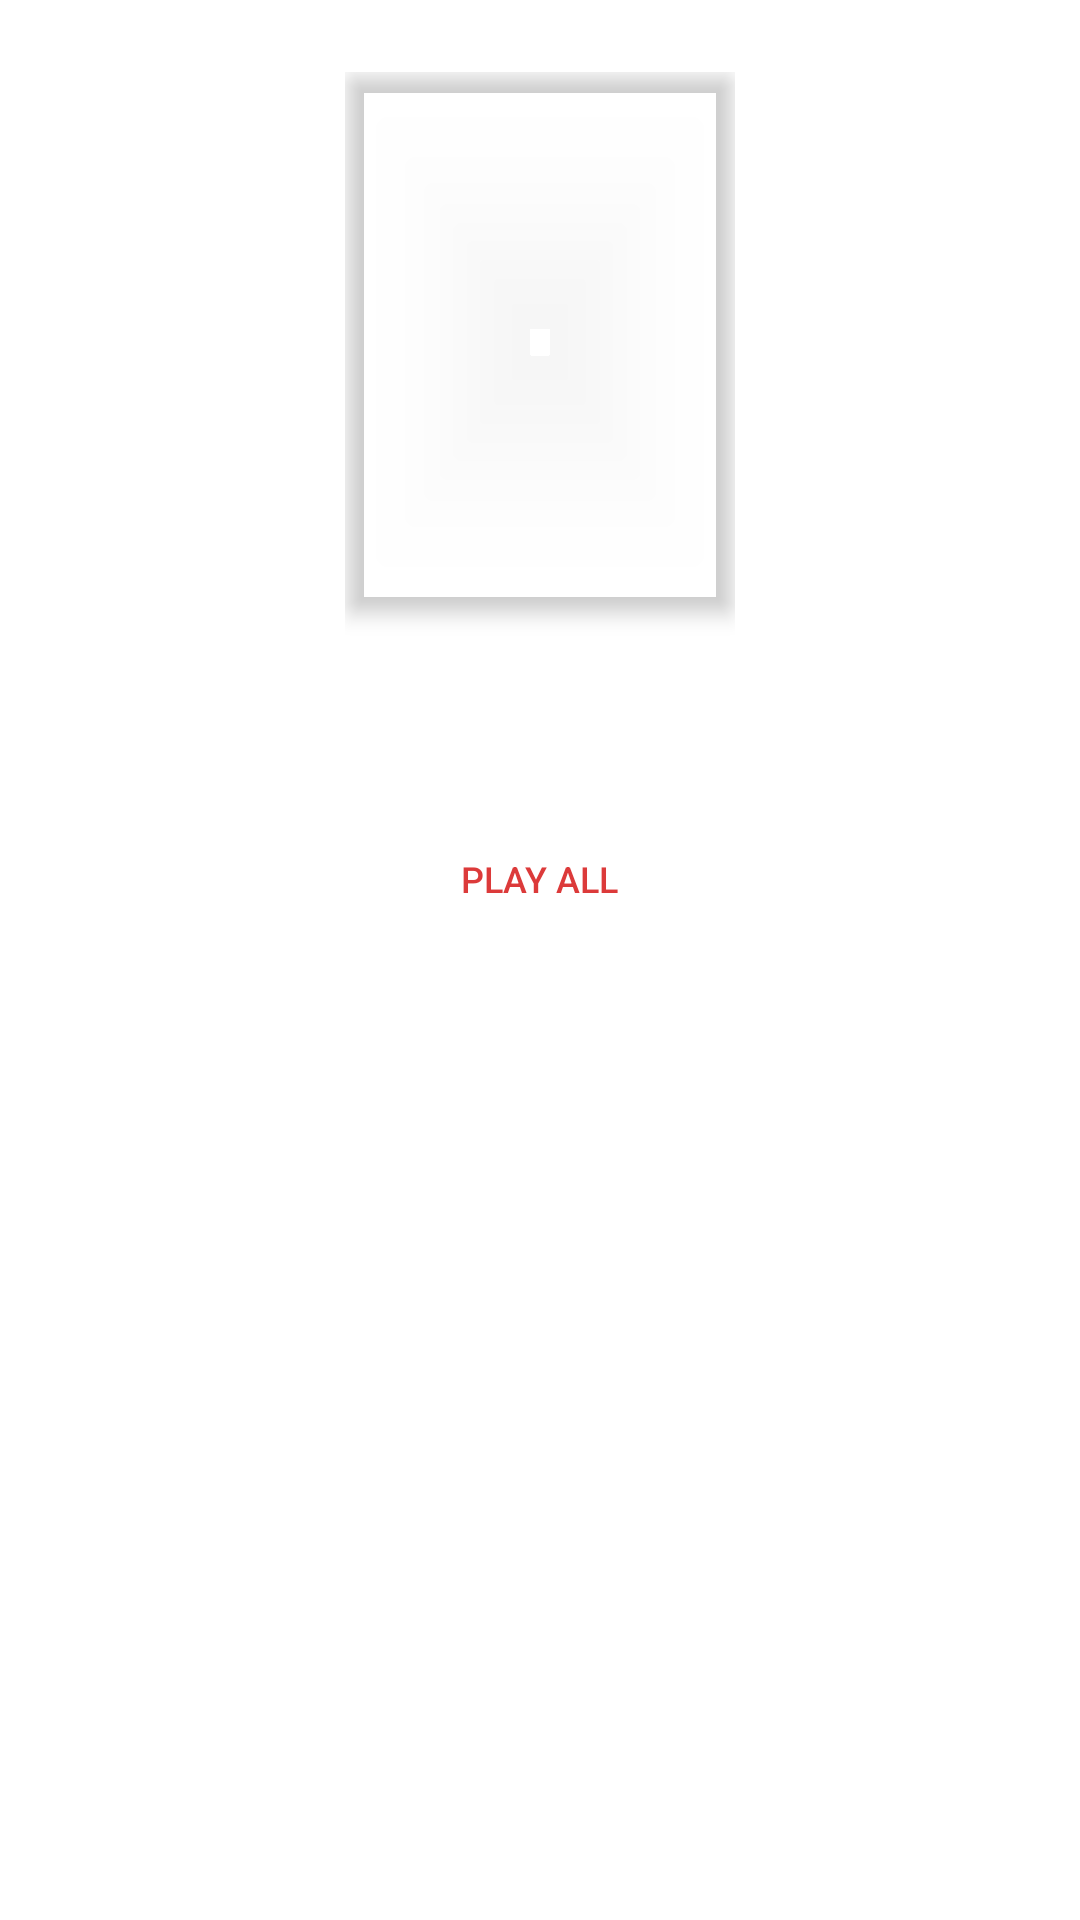

Layout XML and referenced resources for this Android screen:
<!-- AndroidManifest.xml: application theme Theme.MuchoHentai -->
<!-- res/layout/fragment_item_detail.xml -->
<?xml version="1.0" encoding="utf-8"?>
<androidx.constraintlayout.widget.ConstraintLayout xmlns:android="http://schemas.android.com/apk/res/android"
    xmlns:app="http://schemas.android.com/apk/res-auto"
    xmlns:tools="http://schemas.android.com/tools"
    android:layout_width="match_parent"
    android:layout_height="match_parent">

    <androidx.core.widget.NestedScrollView
        android:layout_width="match_parent"
        android:layout_height="match_parent">

        <LinearLayout
            android:layout_width="match_parent"
            android:layout_height="match_parent"
            android:gravity="center"
            android:orientation="vertical">

            <LinearLayout
                android:id="@+id/item_detail"
                android:layout_width="wrap_content"
                android:layout_height="wrap_content"
                android:layout_marginTop="24dp"
                android:gravity="center_horizontal"
                android:orientation="vertical"
                app:layout_constraintEnd_toEndOf="parent"
                app:layout_constraintStart_toStartOf="parent"
                app:layout_constraintTop_toTopOf="parent">

                <com.google.android.material.imageview.ShapeableImageView
                    android:id="@+id/cover"
                    style="@style/LargeCover"
                    android:elevation="4dp"
                    android:transitionName="cover_detail"
                    app:shapeAppearanceOverlay="@style/ShapeAppearanceOverlay.App.Corner.Default" />

                <TextView
                    android:id="@+id/name"
                    android:layout_width="wrap_content"
                    android:layout_height="wrap_content"
                    android:layout_marginHorizontal="40dp"
                    android:ellipsize="end"
                    android:fontFamily="sans-serif-medium"
                    android:gravity="center"
                    android:maxLines="2"
                    android:minLines="1"
                    android:padding="8dp"
                    android:textColor="?attr/colorOnSurface"
                    android:textSize="20sp"
                    tools:text="Black Clover" />

                <TextView
                    android:id="@+id/season_themes"
                    android:layout_width="wrap_content"
                    android:layout_height="wrap_content"
                    android:layout_marginHorizontal="40dp"
                    android:fontFamily="sans-serif"
                    android:padding="4dp"
                    android:textAlignment="center"
                    android:textColor="?attr/colorOnSurface"
                    android:textSize="16sp"
                    tools:text="Fall 2017 | 32 themes" />

                <TextView
                    android:id="@+id/play_all"
                    style="@style/TextAppearance.AppCompat.Widget.Button.Borderless.Colored"
                    android:layout_width="wrap_content"
                    android:layout_height="wrap_content"
                    android:layout_marginTop="4dp"
                    android:background="?attr/selectableItemBackground"
                    android:clickable="true"
                    android:focusable="true"
                    android:padding="4dp"
                    android:text="@string/play_all"
                    android:textSize="12sp" />
            </LinearLayout>

            <androidx.recyclerview.widget.RecyclerView
                android:id="@+id/recycler_view"
                android:layout_width="match_parent"
                android:layout_height="wrap_content"
                android:layout_marginTop="24dp"
                android:nestedScrollingEnabled="true"
                android:padding="12dp" />
        </LinearLayout>
    </androidx.core.widget.NestedScrollView>

    <ProgressBar
        android:id="@+id/progress_bar"
        android:layout_width="wrap_content"
        android:layout_height="wrap_content"
        android:visibility="gone"
        app:layout_constraintBottom_toBottomOf="parent"
        app:layout_constraintEnd_toEndOf="parent"
        app:layout_constraintStart_toStartOf="parent"
        app:layout_constraintTop_toTopOf="parent" />

</androidx.constraintlayout.widget.ConstraintLayout>
<!-- resources referenced by this layout -->
<resources>
  <string name="play_all">Play all</string>
  <style name="LargeCover">
          <item name="android:scaleType">centerCrop</item>
          <item name="android:layout_width">@dimen/large_image_width</item>
          <item name="android:layout_height">@dimen/large_image_height</item>
      </style>
  <style name="ShapeAppearanceOverlay.App.Corner.Default" parent="">
          <item name="cornerSize">4dp</item>
          <item name="cornerFamily">rounded</item>
      </style>
  <style name="Theme.MuchoHentai" parent="Theme.MaterialComponents.DayNight.NoActionBar">
          
          <item name="colorPrimary">@color/red_500</item>
          <item name="colorPrimaryVariant">@color/dark_700</item>
          <item name="colorOnPrimary">@color/white</item>
          
          <item name="colorSecondary">@color/red_500</item>
          <item name="colorSecondaryVariant">@color/white</item>
          <item name="colorOnSecondary">@color/light_white</item>
          <item name="colorOnSurface">@color/dark_500</item>
          
          <item name="android:statusBarColor" tools:targetApi="l">?attr/colorPrimaryVariant</item>
          
          <item name="android:textColorSecondary">#505050</item>
      </style>
  <item name="large_image_width" format="dimension" type="dimen">130dp</item>
  <item name="large_image_height" format="dimension" type="dimen">180dp</item>
  <color name="red_500">#dc3a3a</color>
  <color name="dark_700">#0e0e0e</color>
  <color name="white">#FFFFFFFF</color>
  <color name="light_white">#fafafa</color>
  <color name="dark_500">#181818</color>
</resources>
